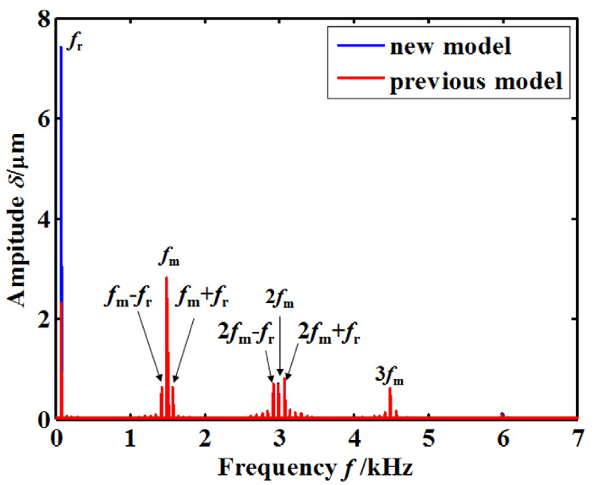

The table this chart was drawn from, first rows:
0.06830063185899571, 0.06884955369685919
0.07277, 2.244
0.07277, 2.025
0.07277, 1.806
0.07277, 1.587
0.07277, 1.368
0.07277, 1.149
0.07947, 0.9096
0.07947, 0.6905
0.07947, 0.4714
0.07277, 0.2722
0.2136, 0.04765
0.3611, 0.04312
0.5086, 0.04312
0.656, 0.04312
0.8035, 0.04312
0.951, 0.04674
1.099, 0.04222
1.246, 0.05399
1.395, 0.07964
1.467, 0.4499
1.487, 2.687
1.487, 2.443
1.487, 2.224
1.487, 2.005
1.487, 1.786
1.487, 1.567
1.501, 1.324
1.494, 1.109
1.494, 0.8896
1.531, 0.6556
1.542, 0.1079
1.575, 0.3419
1.689, 0.04584
1.836, 0.04403
1.984, 0.04674
2.131, 0.04312
2.279, 0.04312
2.426, 0.04312
2.573, 0.04674
2.721, 0.06123
2.721, -0.9926
2.88, 0.09278
2.944, 0.5267
3.01, 0.08652
3.053, 0.3917
3.07, 0.7369
3.163, 0.07843
3.311, 0.05851
3.458, 0.04493
3.606, 0.04312
3.753, 0.04312
3.901, 0.04312
4.048, 0.04765
4.196, 0.04493
4.343, 0.06032
4.492, 0.07964
4.491, 0.4514
4.524, 0.2124
4.652, 0.04817
4.799, 0.04222
... 73 more rows
